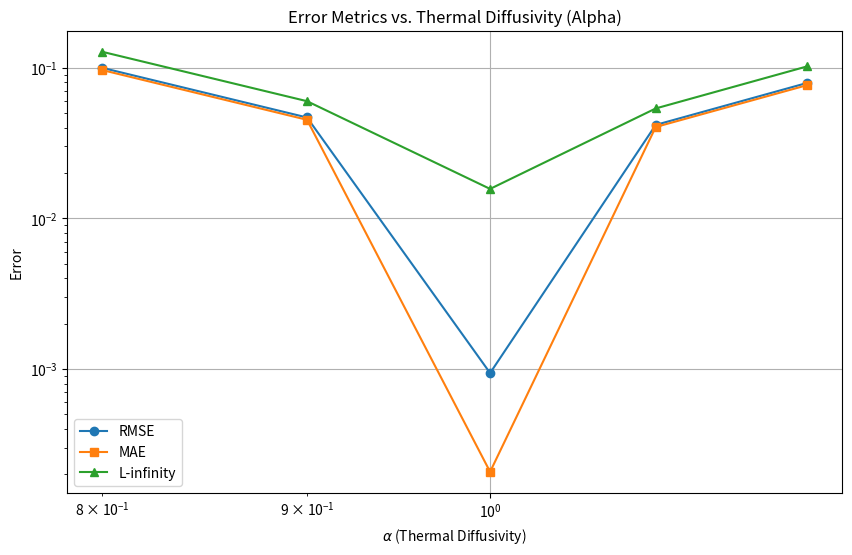

Write Python code to recreate this figure.
import numpy as np
import matplotlib.pyplot as plt
from scipy.optimize import root

# Root and analytical solution functions
def root_equation(b_k, B):
    return np.tan(b_k) - 3 * b_k / (3 + B * b_k**2)

def find_roots(B):
    initial_guesses = np.linspace(0, 1000, 10000)
    roots = []
    for guess in initial_guesses:
        sol = root(root_equation, guess, args=(B,))
        if sol.success and np.abs(root_equation(sol.x[0], B)) < 1e-5:
            if len(roots) == 0 or all(np.abs(sol.x[0] - r) > 1e-2 for r in roots):
                roots.append(sol.x[0])
    return np.array(roots)

# Parameters
tau_max = 0.2
timesteps = 2000  # Fixed number of timesteps
delta_tau = tau_max / timesteps
gridsteps = 51
delta_xi = 1 / (gridsteps - 1)
B = 2  # Fixed B for this analysis

# High-resolution analytical solution
timesteps_analytical = 5000  # Very high timestep count for analytical solution
delta_tau_analytical = tau_max / timesteps_analytical
tau_analytical = np.linspace(0, tau_max, timesteps_analytical + 1)
b_k_values = find_roots(B)
Theta_f = np.zeros_like(tau_analytical)
for k in range(1, len(b_k_values)):
    b_k = b_k_values[k]
    Theta_f += 6 * B * np.exp(-b_k**2 * tau_analytical) / (9 * (1 + B) + B**2 * b_k**2)
Theta_f += B / (1 + B)
analytical_solution = (1 + B) * (1 - Theta_f)

# Different alpha values for numerical solution
alpha_values = [0.8, 0.9, 1.0, 1.1, 1.2]

error_metrics = {"Alpha": [], "RMSE": [], "MAE": [], "L-infinity": []}

for alpha in alpha_values:
    Fo = alpha * delta_tau / delta_xi**2
    tau = np.linspace(0, tau_max, timesteps + 1)

    # Numerical solution
    T_s = np.zeros(gridsteps)
    T_l = 1.0
    theta_l_all = [T_l]

    for _ in range(timesteps):
        T_s_new = np.zeros_like(T_s)
        for i in range(gridsteps):
            if i == 0:
                T_s_new[i] = T_s[i+1]
            elif i == gridsteps-1:
                T_s_new[i] = T_l
            else:
                xi = i * delta_xi
                xi_plus_half = xi + delta_xi / 2
                xi_minus_half = xi - delta_xi / 2
                xi2_term = Fo * ((xi_plus_half**2) * T_s[i + 1]
                                 - (xi_plus_half**2 + xi_minus_half**2) * T_s[i]
                                 + (xi_minus_half**2) * T_s[i - 1])
                T_s_new[i] = T_s[i] + (1 / (xi**2 if xi != 0 else 1)) * xi2_term
        T_s = T_s_new.copy()
        interaction_term = (-3 * delta_tau / (B * 2 * delta_xi)) * (
            3 * T_s[-1] - 4 * T_s[-2] + T_s[-3])
        T_l += interaction_term
        theta_l_all.append(T_l)
    numerical_solution = [(1 + B) * (1 - theta_l) for theta_l in theta_l_all]

    # Interpolate analytical solution to match numerical tau points
    analytical_interp = np.interp(tau, tau_analytical, analytical_solution)

    # Calculate errors
    absolute_error = np.abs(np.array(analytical_interp) - np.array(numerical_solution))
    rmse = np.sqrt(np.mean(absolute_error**2))
    mae = np.mean(absolute_error)
    l_infinity = np.max(absolute_error)

    # Store errors
    error_metrics["Alpha"].append(alpha)
    error_metrics["RMSE"].append(rmse)
    error_metrics["MAE"].append(mae)
    error_metrics["L-infinity"].append(l_infinity)

# Plot error metrics vs. alpha
plt.figure(figsize=(10, 6))
plt.plot(error_metrics["Alpha"], error_metrics["RMSE"], marker='o', label="RMSE")
plt.plot(error_metrics["Alpha"], error_metrics["MAE"], marker='s', label="MAE")
plt.plot(error_metrics["Alpha"], error_metrics["L-infinity"], marker='^', label="L-infinity")
plt.xlabel(r"$\alpha$ (Thermal Diffusivity)")
plt.ylabel("Error")
plt.title("Error Metrics vs. Thermal Diffusivity (Alpha)")
plt.xscale('log')  # Log scale for alpha
plt.yscale('log')  # Log scale for error
plt.legend()
plt.grid()
plt.show()
